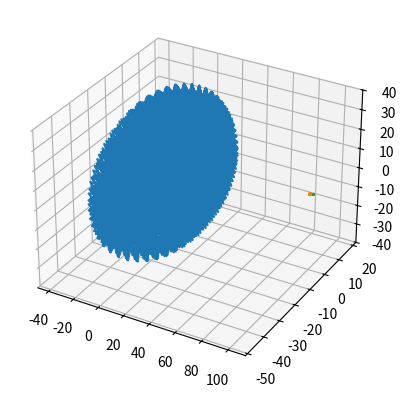

This chart was generated by the following Python code: (Note: this script raises an exception after producing the figure.)
import numpy as np
import matplotlib.pyplot as plt
import matplotlib.animation as animation
from matplotlib import rc
rc('animation', html='jshtml')

import math


def fibonacci_sphere(samples, amplitude, xc, yc, zc):

    points = []
    phi = np.pi * (3. - np.sqrt(5.))  # golden angle in radians

    for i in range(samples):
        y = amplitude[i]*(1 - (i / float(samples - 1)) * 2)  # y goes from 1 to -1
        radius = np.sqrt(amplitude[i]**2 - y * y)  # radius at y

        theta = phi * i  # golden angle increment

        x = np.cos(theta) * radius
        z = np.sin(theta) * radius

        points.append((x+xc, y+yc, z+zc))

    return np.transpose(points)

def fibonacci_sphere_filled(samples, amplitude, xc, yc, zc):
    points = []
    phi = np.pi * (3. - np.sqrt(5.))  # golden angle in radians

    for i in range(samples):
        # 1. Distribute points evenly across standard surface height slices
        y_surface = (1 - (i / float(samples - 1)) * 2)
        radius_surface = np.sqrt(1.0 - y_surface**2)
        theta = phi * i

        # 2. Calculate the surface coordinate vector (unit sphere)
        x_unit = np.cos(theta) * radius_surface
        y_unit = y_surface
        z_unit = np.sin(theta) * radius_surface

        # 3. Pull the point inward by a variable fraction (cube root ensures uniform volume density)
        # Using a deterministic fraction based on 'i' so it remains a reproducible sequence
        fraction = (i / float(samples)) ** (1.0 / 3.0) 
        
        # 4. Scale by the maximum amplitude allowed for this particle index
        current_amp = amplitude[i] * fraction

        # 5. Project out to the final 3D volume coordinate
        x = x_unit * current_amp
        y = y_unit * current_amp
        z = z_unit * current_amp

        points.append((x + xc, y + yc, z + zc))

    return np.transpose(points)


# 1. SETUP FIBONACCI SPHERES IN AU (1 AU = 149600000 km)
KM_TO_AU = 1 / 149600000 *10000
Nbody = 1000
xyz = np.linspace(-1, 1, Nbody)

# Constant amplitude shapes (radii converted to AU)
# Note: For strict visibility, you can multiply these A amplitudes by a scale factor like 10 or 50
A1 = (696340 * KM_TO_AU) * np.ones(Nbody)   # Sun Radius
A2 = (6371 * KM_TO_AU) * np.ones(Nbody)     # Earth Radius
A3 = (1737 * KM_TO_AU) * np.ones(Nbody)     # Moon Radius

# Generate positions using AU coordinates
s1 = fibonacci_sphere_filled(Nbody, A1, 0.0, 0.0, 0.0)                         # Sun at center
s2 = fibonacci_sphere_filled(Nbody, A2, 100.0, 0.0, 0.0)                         # Earth at 1 AU
s3 = fibonacci_sphere_filled(Nbody, A3, 100.0 + (38440 * KM_TO_AU), 0.0, 0.0)   # Moon at Earth + ~0.00257 AU


fig = plt.figure()
ax = plt.axes(projection='3d')

ax.plot3D(s1[0],s1[1],s1[2])
ax.plot3D(s2[0],s2[1],s2[2])
ax.plot3D(s3[0],s3[1],s3[2])

import numpy as np
import matplotlib.pyplot as plt
import matplotlib.animation as animation
from numba import njit, prange

fig = plt.figure()
ax = plt.axes(projection='3d')

bodies = [s1, s2, s3]
amps   = [A1, A2, A3]
colors = ['r', 'b', 'g', 'm']

Ns = [b.shape[1] for b in bodies]
P = np.vstack([b.T for b in bodies])
V = np.zeros_like(P)
AMP = np.concatenate(amps)
body_id = np.concatenate([np.full(Ns[i], i) for i in range(len(bodies))])

# Define initial velocity vectors for each body/particle
# Example: s1 moving right, s2 moving left, s3 stationary
v1 = np.zeros_like(s1).T  # Shape: (N1, 3)
v1[:, 0] = 0            # Set x-velocity for body 1

v2 = np.zeros_like(s2).T  # Shape: (N2, 3)
v2[:, :] = [0,2.978,0]         # Set x-velocity for body 2

v3 = np.zeros_like(s3).T  # Shape: (N3, 3)
v3[:, :] = [0,2.978-0.102,0]           # Set y-velocity for body 3

velocities = [v1, v2, v3]
# Replace V = np.zeros_like(P) with this:
V = np.vstack(velocities)


G = 25.0
softening2 = 25.0**2
damping = 0.995
dt = 1.0
VMAX = 15.0
Nbody = 1000   # <-- per-sphere sample count, matches your original definition exactly

xlim, ylim, zlim = [-100, 100], [-100, 100], [-50, 50]
ax.set_xlim(xlim); ax.set_ylim(ylim); ax.set_zlim(zlim)

masks = [body_id == i for i in range(len(bodies))] # set body equal to number to view individual object
scatters = [
    ax.scatter3D(P[m, 0], P[m, 1], P[m, 2], color=colors[i], s=4)
    for i, m in enumerate(masks)
]

@njit(parallel=True, fastmath=True, cache=True)
def compute_accel(P, AMP, G, softening2, Nbody):
    N = P.shape[0]
    accel = np.zeros((N, 3))
    absAMP = np.abs(AMP)
    for i in prange(N):
        ax_ = ay_ = az_ = 0.0
        for j in range(N):
            if i == j:
                continue
            dx = P[j, 0] - P[i, 0]
            dy = P[j, 1] - P[i, 1]
            dz = P[j, 2] - P[i, 2]
            dist2 = dx*dx + dy*dy + dz*dz + softening2
            dist = np.sqrt(dist2)
            f = G * absAMP[i] * absAMP[j] / (dist2 * dist)
            ax_ += f * dx; ay_ += f * dy; az_ += f * dz
        accel[i, 0] = ax_ / Nbody
        accel[i, 1] = ay_ / Nbody
        accel[i, 2] = az_ / Nbody
    return accel

_ = compute_accel(P, AMP, G, softening2, Nbody)  # warm up JIT before animation starts

def frame(w):
    global P, V
    accel = compute_accel(P, AMP, G, softening2, Nbody)
    V[:] = np.clip((V + accel * dt) * damping, -VMAX, VMAX)
    
    for sc, m in zip(scatters, masks):
        sc._offsets3d = (P[m, 0], P[m, 1], P[m, 2])
    P += V * dt
    return scatters

plt.close()
anim = animation.FuncAnimation(fig, frame, frames=500, blit=False, repeat=True)

#anim.save('quantum_gravity_simulation.gif', writer='pillow', fps=30, dpi=200)

anim
